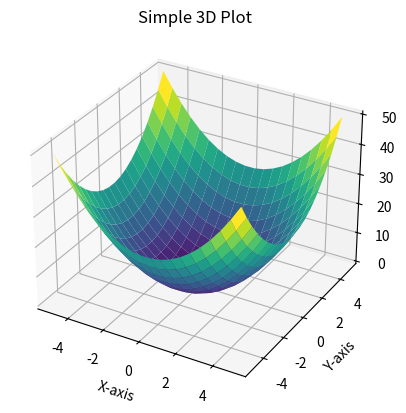

Write the Python code that produced this figure.
import matplotlib.pyplot as plt
import numpy as np

# Data for the 3D plot
x = np.linspace(-5, 5, 20)  # X values
y = np.linspace(-5, 5, 20)  # Y values
X, Y = np.meshgrid(x, y)    # Create a grid
Z = X**2 + Y**2             # Z values (a simple quadratic function)

# Create the 3D plot
fig = plt.figure()
ax = fig.add_subplot(111, projection='3d')
ax.plot_surface(X, Y, Z, cmap='viridis')  # Plot with color map

# Add labels and title
ax.set_title("Simple 3D Plot")
ax.set_xlabel("X-axis")
ax.set_ylabel("Y-axis")
ax.set_zlabel("Z-axis")

# Show the plot
plt.show()
